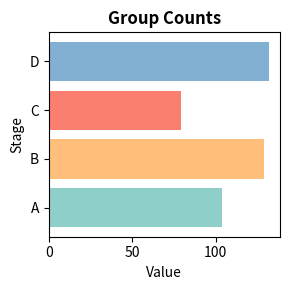

Reproduce this figure in Python. (Note: this script raises an exception after producing the figure.)
import matplotlib.pyplot as plt

plt.figure(figsize=(3, 3))
# data
categories = ['A', 'B', 'C', 'D']
values = [104, 129, 79, 132]

# color
color_map = {
    'A': '#8ECFC9',
    'B': '#FFBE7A',
    'C': '#FA7F6F',
    'D': '#82B0D2'
}
colors = [color_map[cat] for cat in categories]
plt.barh(categories, values, color=colors)
plt.xlabel('Value')
plt.ylabel('Stage')
plt.title('Group Counts', fontweight='bold')
plt.tight_layout()
plt.savefig("figure/CT/Group_count.pdf")